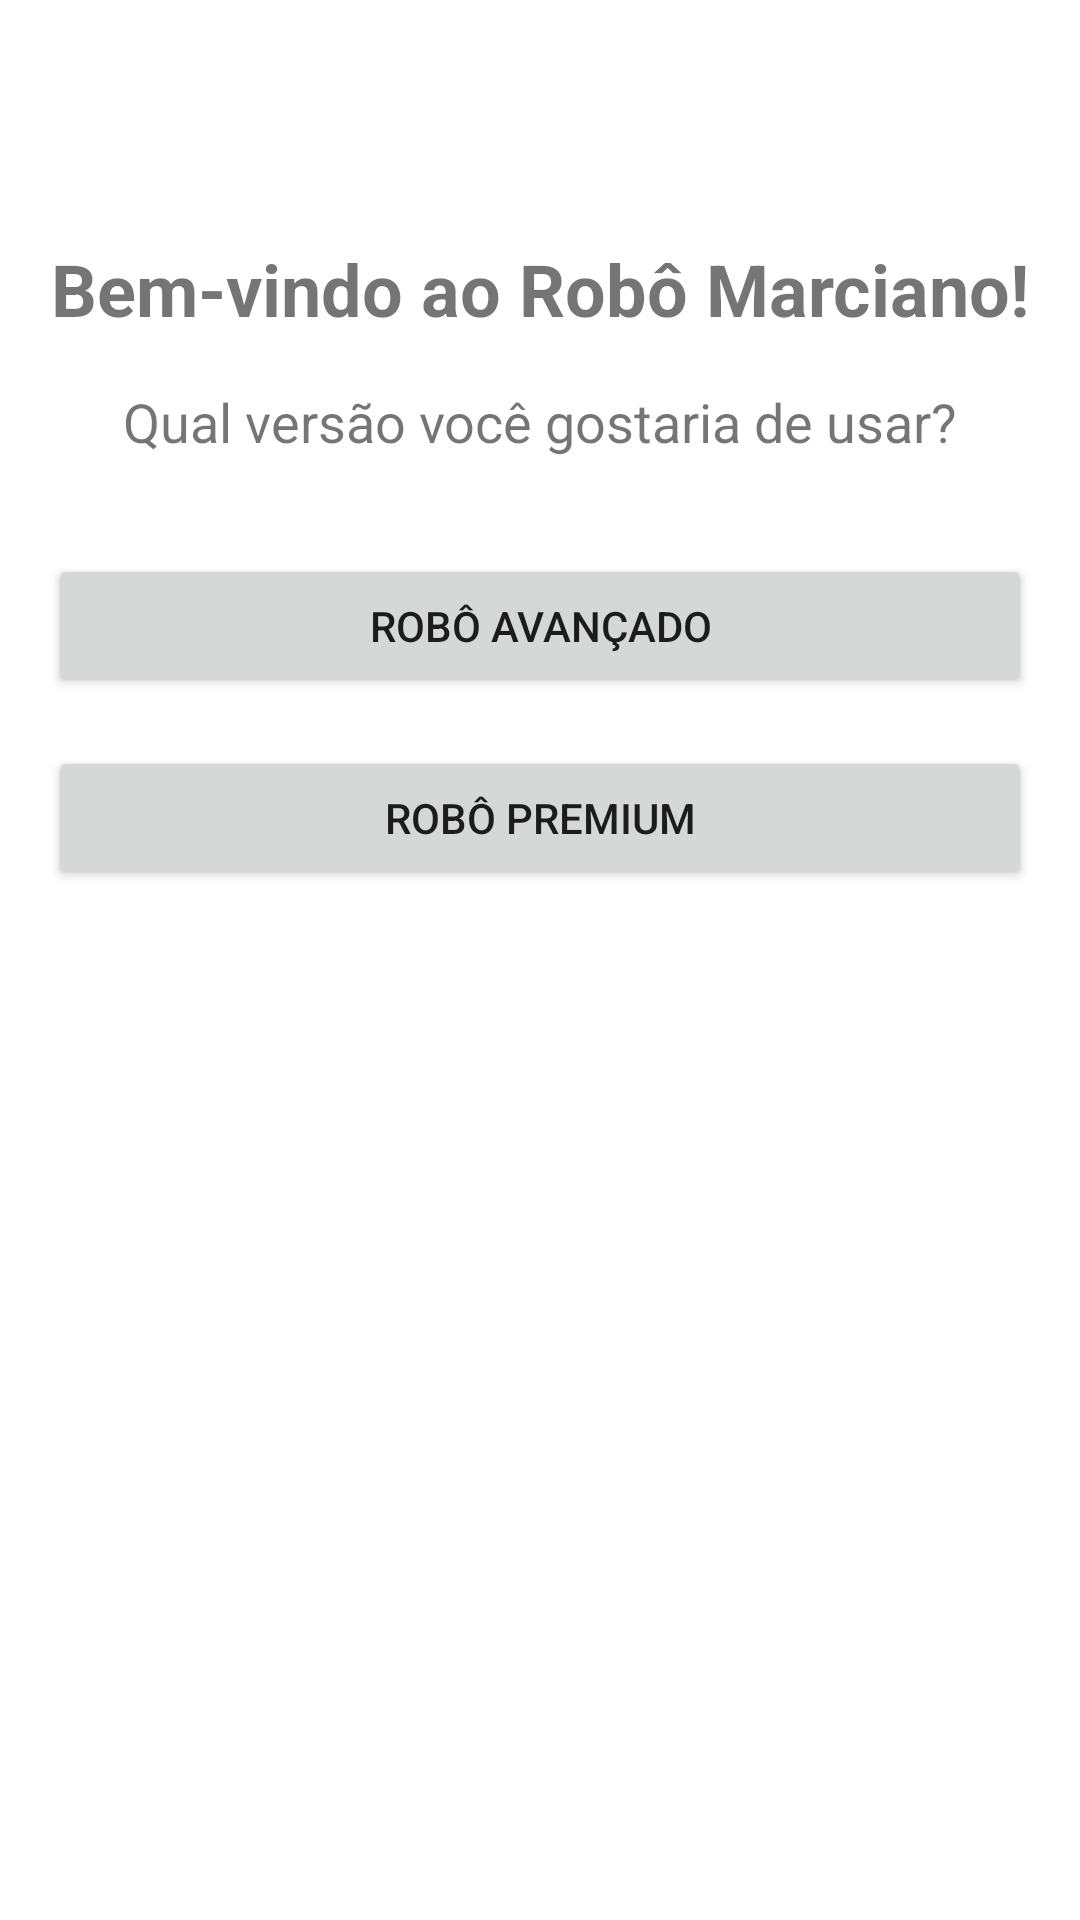

Reconstruct the res/layout file that produces this screen, plus the resources it refers to.
<!-- AndroidManifest.xml: application theme Theme.MarcianoApp -->
<!-- res/layout/activity_escolha_robo.xml -->
<?xml version="1.0" encoding="utf-8"?>
<androidx.constraintlayout.widget.ConstraintLayout xmlns:android="http://schemas.android.com/apk/res/android"
    xmlns:app="http://schemas.android.com/apk/res-auto"
    xmlns:tools="http://schemas.android.com/tools"
    android:layout_width="match_parent"
    android:layout_height="match_parent"
    android:padding="16dp"
    tools:context="br.com.example.marcianoapp.ConfigActivity">

    <TextView
        android:id="@+id/welcomeTextView"
        android:layout_width="wrap_content"
        android:layout_height="wrap_content"
        android:layout_marginTop="64dp"
        android:accessibilityHeading="true"
        android:text="Bem-vindo ao Robô Marciano!"
        android:textSize="24sp"
        android:textStyle="bold"
        app:layout_constraintEnd_toEndOf="parent"
        app:layout_constraintStart_toStartOf="parent"
        app:layout_constraintTop_toTopOf="parent" />

    <TextView
        android:id="@+id/questionTextView"
        android:layout_width="wrap_content"
        android:layout_height="wrap_content"
        android:layout_marginTop="16dp"
        android:text="Qual versão você gostaria de usar?"
        android:textSize="18sp"
        app:layout_constraintEnd_toEndOf="parent"
        app:layout_constraintStart_toStartOf="parent"
        app:layout_constraintTop_toBottomOf="@id/welcomeTextView" />

    <Button
        android:id="@+id/btnAvancado"
        android:layout_width="0dp"
        android:layout_height="wrap_content"
        android:layout_marginTop="32dp"
        android:text="Robô Avançado"
        app:layout_constraintEnd_toEndOf="parent"
        app:layout_constraintStart_toStartOf="parent"
        app:layout_constraintTop_toBottomOf="@id/questionTextView" />

    <Button
        android:id="@+id/btnPremium"
        android:layout_width="0dp"
        android:layout_height="wrap_content"
        android:layout_marginTop="16dp"
        android:text="Robô Premium"
        app:layout_constraintEnd_toEndOf="parent"
        app:layout_constraintStart_toStartOf="parent"
        app:layout_constraintTop_toBottomOf="@id/btnAvancado" />

</androidx.constraintlayout.widget.ConstraintLayout>
<!-- resources referenced by this layout -->
<resources>
  <style name="Theme.MarcianoApp" parent="Theme.MaterialComponents.DayNight.DarkActionBar">
          
          <item name="colorPrimary">@color/purple_500</item>
          <item name="colorPrimaryVariant">@color/purple_700</item>
          <item name="colorOnPrimary">@color/white</item>
          
          <item name="colorSecondary">@color/teal_200</item>
          <item name="colorSecondaryVariant">@color/teal_700</item>
          <item name="colorOnSecondary">@color/black</item>
          
          <item name="android:statusBarColor">?attr/colorPrimaryVariant</item>
          
      </style>
  <!-- not gathered from this repository: default colours our renderer supplied (Android Studio template values) -->
  <color name="purple_500">#FF6200EE</color>
  <color name="purple_700">#FF3700B3</color>
  <color name="teal_200">#FF03DAC5</color>
  <color name="teal_700">#FF018786</color>
  <color name="black">#FF000000</color>
  <color name="white">#FFFFFFFF</color>
</resources>
